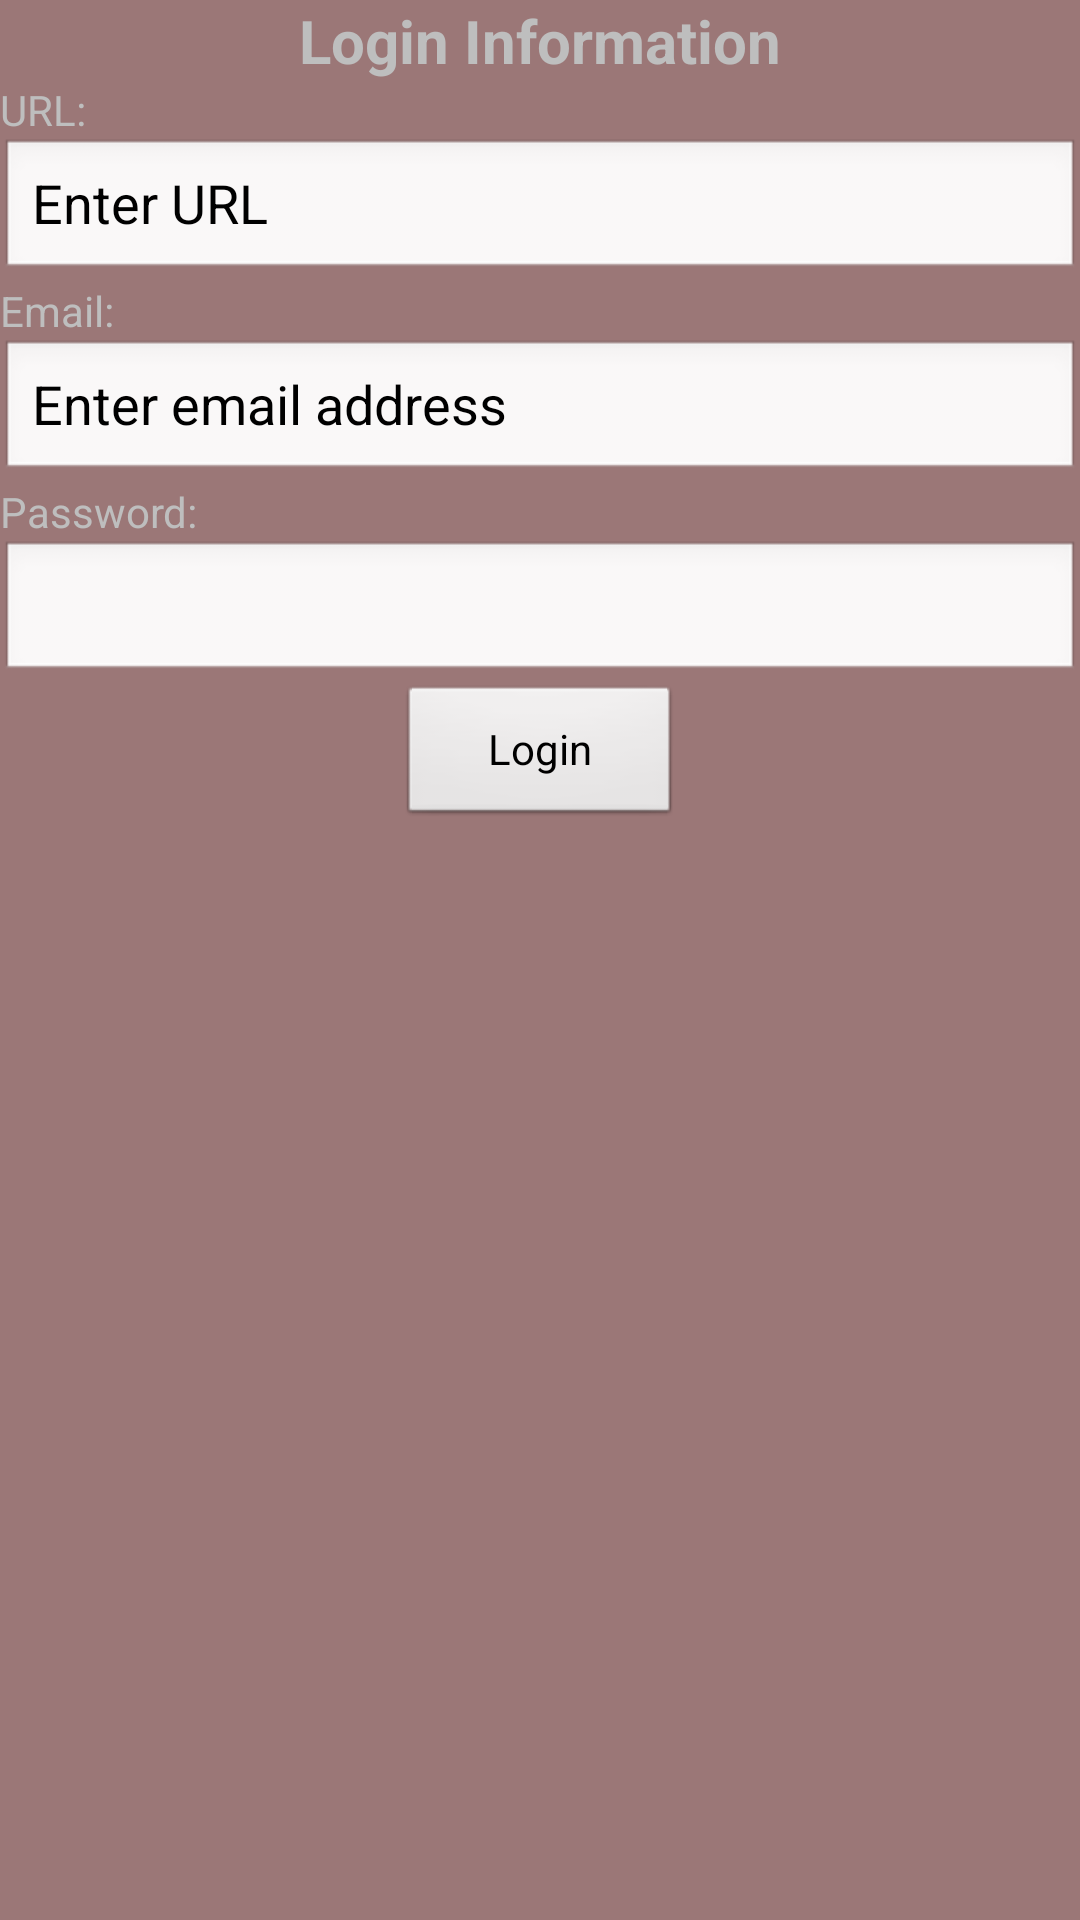

The Android layout XML behind this screen, and the referenced resources:
<!-- AndroidManifest.xml: application theme harvest -->
<!-- res/layout/login.xml -->
<?xml version="1.0" encoding="utf-8"?>
<LinearLayout
  xmlns:android="http://schemas.android.com/apk/res/android"
  android:layout_height="wrap_content" android:orientation="vertical" android:layout_width="fill_parent">
<TextView android:layout_height="wrap_content" android:textStyle="bold" android:layout_width="fill_parent" android:gravity="center_horizontal" android:textSize="20sp" android:text="Login Information"></TextView><TextView android:id="@+id/TextView01" android:layout_width="wrap_content" android:layout_height="wrap_content" android:text="URL:"></TextView><EditText android:text="Enter URL" android:layout_height="wrap_content" android:layout_width="fill_parent" android:selectAllOnFocus="true" android:id="@+id/URL" android:inputType="text"></EditText>
<TextView android:id="@+id/TextView02" android:layout_width="wrap_content" android:layout_height="wrap_content" android:text="Email:"></TextView>
<EditText android:layout_height="wrap_content" android:layout_width="fill_parent" android:text="Enter email address" android:selectAllOnFocus="true" android:id="@+id/Email" android:inputType="textEmailAddress"></EditText>
<TextView android:id="@+id/TextView03" android:layout_width="wrap_content" android:layout_height="wrap_content" android:text="Password:"></TextView>
<EditText android:layout_height="wrap_content" android:layout_width="fill_parent" android:inputType="textPassword" android:selectAllOnFocus="true" android:id="@+id/Password"></EditText>
<Button android:layout_width="wrap_content" android:layout_height="wrap_content" android:layout_gravity="center_horizontal" android:text="Login" android:paddingLeft="30dp" android:paddingRight="30dp" android:id="@+id/LoginButton"></Button>
</LinearLayout>
<!-- resources referenced by this layout -->
<resources>
  <style name="harvest" parent="android:Theme">
  <item name="android:windowBackground">@color/harvest_background</item>
  </style>
  <color name="harvest_background">#88440000</color>
</resources>
